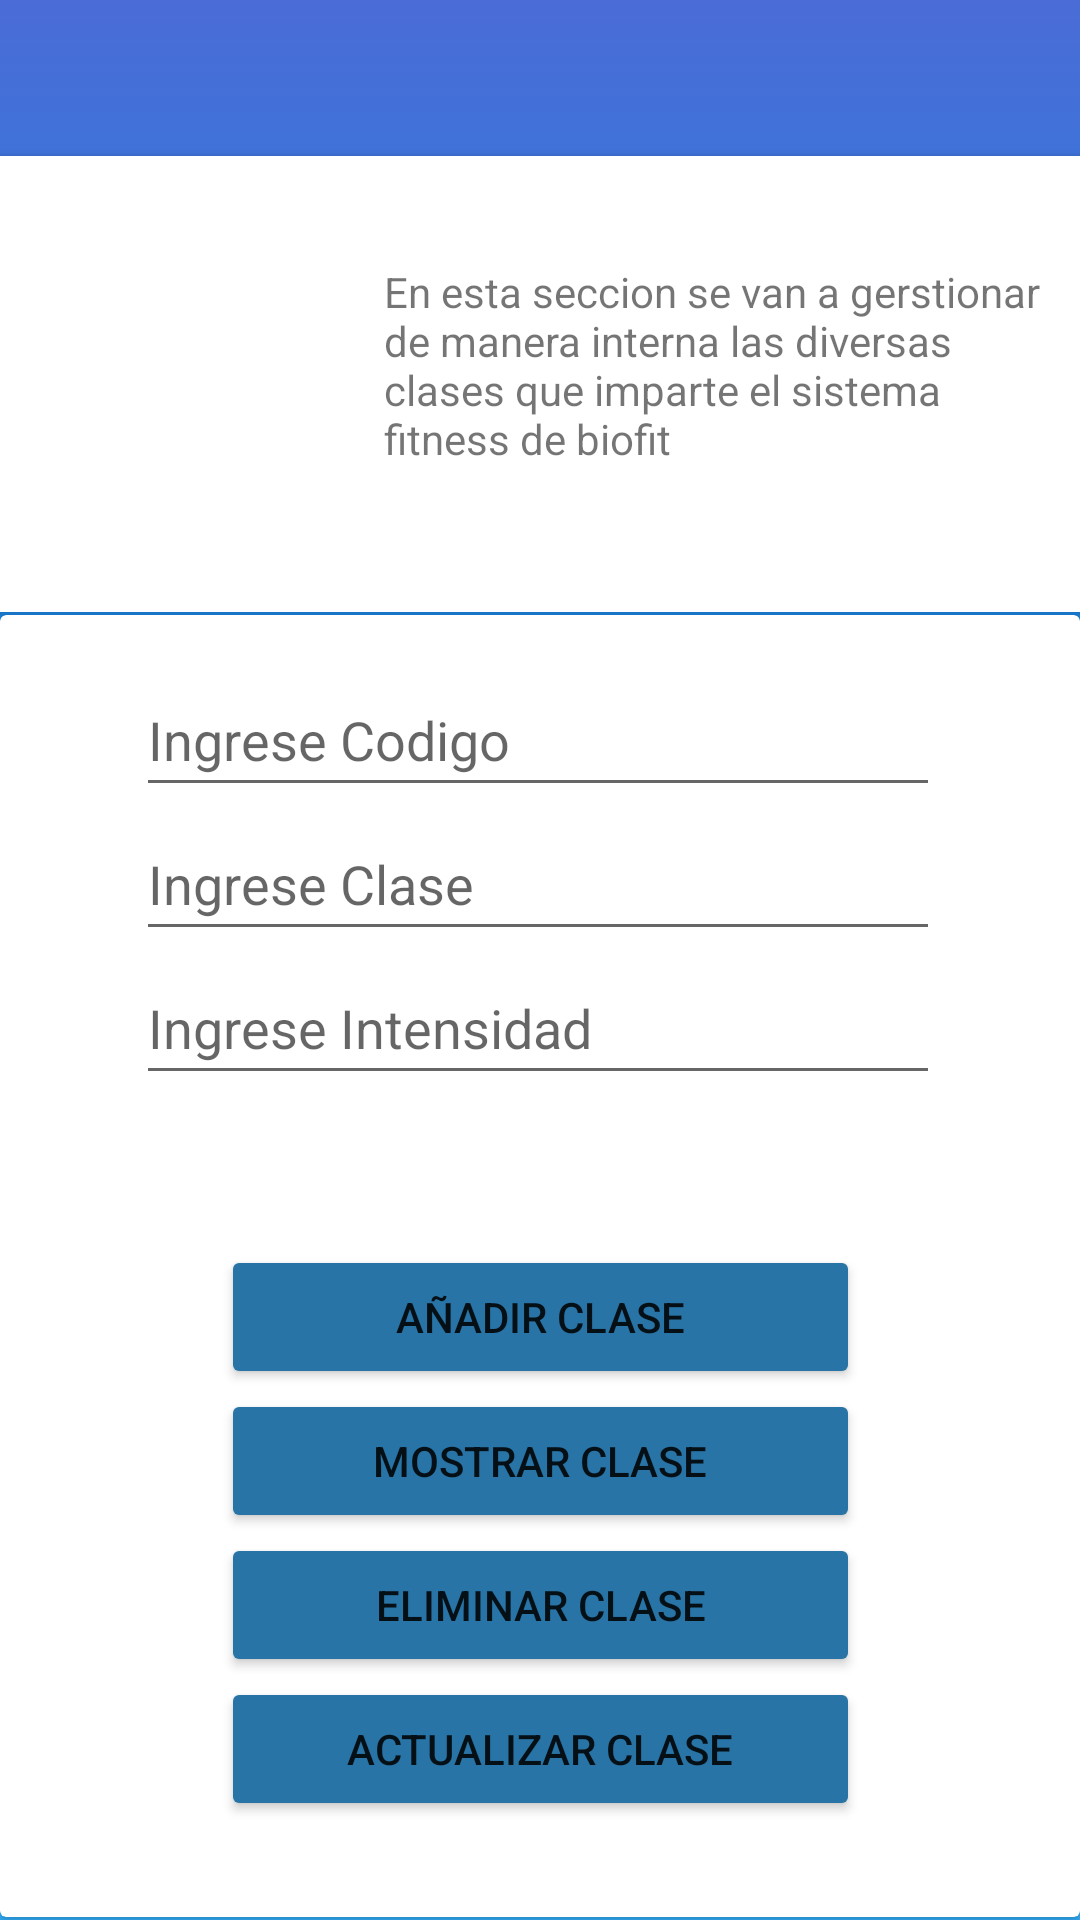

Produce the Android XML layout that renders to this screen, including the resource entries it uses.
<!-- AndroidManifest.xml: application theme Theme.ProyectoBase_ThomasBarrios -->
<!-- res/layout/activity_clases.xml -->
<?xml version="1.0" encoding="utf-8"?>
<androidx.constraintlayout.widget.ConstraintLayout xmlns:android="http://schemas.android.com/apk/res/android"
    xmlns:app="http://schemas.android.com/apk/res-auto"
    xmlns:tools="http://schemas.android.com/tools"
    android:layout_width="match_parent"
    android:layout_height="match_parent"
    android:background="@drawable/gradient_background"
    tools:context=".Clases_act">

    <androidx.cardview.widget.CardView
        android:id="@+id/cardView6"
        android:layout_width="365dp"
        android:layout_height="152dp"
        android:layout_marginTop="52dp"
        app:layout_constraintEnd_toEndOf="parent"
        app:layout_constraintHorizontal_bias="0.488"
        app:layout_constraintStart_toStartOf="parent"
        app:layout_constraintTop_toTopOf="parent">

        <androidx.constraintlayout.widget.ConstraintLayout
            android:layout_width="match_parent"
            android:layout_height="match_parent">

            <ImageView
                android:id="@+id/imageView4"
                android:layout_width="wrap_content"
                android:layout_height="wrap_content"
                app:layout_constraintBottom_toBottomOf="parent"
                app:layout_constraintEnd_toStartOf="@+id/textView8"
                app:layout_constraintStart_toStartOf="parent"
                app:layout_constraintTop_toTopOf="parent"
                app:srcCompat="@drawable/calendar" />

            <TextView
                android:id="@+id/textView8"
                android:layout_width="219dp"
                android:layout_height="80dp"
                android:layout_marginEnd="16dp"
                android:text="En esta seccion se van a gerstionar de manera interna las diversas clases que imparte el sistema fitness de biofit"
                app:layout_constraintBottom_toBottomOf="parent"
                app:layout_constraintEnd_toEndOf="parent"
                app:layout_constraintTop_toTopOf="parent"
                app:layout_constraintVertical_bias="0.495" />
        </androidx.constraintlayout.widget.ConstraintLayout>
    </androidx.cardview.widget.CardView>

    <androidx.cardview.widget.CardView
        android:layout_width="360dp"
        android:layout_height="434dp"
        app:layout_constraintBottom_toBottomOf="parent"
        app:layout_constraintEnd_toEndOf="parent"
        app:layout_constraintStart_toStartOf="parent"
        app:layout_constraintTop_toBottomOf="@+id/cardView6"
        app:layout_constraintVertical_bias="0.505">

        <androidx.constraintlayout.widget.ConstraintLayout
            android:layout_width="match_parent"
            android:layout_height="match_parent">

            <LinearLayout
                android:id="@+id/linearLayout4"
                android:layout_width="268dp"
                android:layout_height="185dp"
                android:layout_marginTop="16dp"
                android:orientation="vertical"
                app:layout_constraintEnd_toEndOf="parent"
                app:layout_constraintHorizontal_bias="0.494"
                app:layout_constraintStart_toStartOf="parent"
                app:layout_constraintTop_toTopOf="parent">

                <EditText
                    android:id="@+id/code"
                    android:layout_width="match_parent"
                    android:layout_height="48dp"
                    android:ems="10"
                    android:hint="Ingrese Codigo"
                    android:inputType="textPersonName"
                    android:minHeight="48dp"
                    tools:ignore="SpeakableTextPresentCheck" />

                <EditText
                    android:id="@+id/clas"
                    android:layout_width="match_parent"
                    android:layout_height="48dp"
                    android:ems="10"
                    android:hint="Ingrese Clase"
                    android:inputType="textPersonName"
                    android:minHeight="48dp" />

                <EditText
                    android:id="@+id/intensi"
                    android:layout_width="match_parent"
                    android:layout_height="48dp"
                    android:ems="10"
                    android:hint="Ingrese Intensidad"
                    android:inputType="textPersonName"
                    android:minHeight="48dp" />
            </LinearLayout>

            <LinearLayout
                android:layout_width="213dp"
                android:layout_height="196dp"
                android:layout_marginBottom="28dp"
                android:orientation="vertical"
                app:layout_constraintBottom_toBottomOf="parent"
                app:layout_constraintEnd_toEndOf="parent"
                app:layout_constraintStart_toStartOf="parent">

                <Button
                    android:id="@+id/btnClases5"
                    android:layout_width="match_parent"
                    android:layout_height="48dp"
                    android:backgroundTint="#2874a6"
                    android:onClick="guardarClases"
                    android:text="Añadir clase"
                    app:cornerRadius="25dp" />

                <Button
                    android:id="@+id/btnClases6"
                    android:layout_width="match_parent"
                    android:layout_height="48dp"
                    android:backgroundTint="#2874a6"
                    android:onClick="mostrarClases"
                    android:text="Mostrar clase"
                    app:cornerRadius="25dp" />

                <Button
                    android:id="@+id/btnClases7"
                    android:layout_width="match_parent"
                    android:layout_height="48dp"
                    android:backgroundTint="#2874a6"
                    android:onClick="eliminarClases"
                    android:text="Eliminar clase"
                    app:cornerRadius="25dp" />

                <Button
                    android:id="@+id/btnClases8"
                    android:layout_width="match_parent"
                    android:layout_height="48dp"
                    android:backgroundTint="#2874a6"
                    android:minHeight="48dp"
                    android:onClick="actualizarClases"
                    android:text="Actualizar clase"
                    app:cornerRadius="25dp" />
            </LinearLayout>
        </androidx.constraintlayout.widget.ConstraintLayout>
    </androidx.cardview.widget.CardView>
</androidx.constraintlayout.widget.ConstraintLayout>
<!-- resources referenced by this layout -->
<resources>
  <!-- drawable gradient_background (drawable) -->
  <?xml version="1.0" encoding="utf-8"?>
  <selector xmlns:android="http://schemas.android.com/apk/res/android">
      <item>
          <shape>
              <gradient
                  android:startColor="#33B3FF"
                  android:centerColor="#0094ea"
                  android:endColor="#4b6cd6"
                  android:angle="90"></gradient>
              <corners
                  android:radius="0dp"></corners>
          </shape>
      </item>
  </selector>
  <style name="Theme.ProyectoBase_ThomasBarrios" parent="Theme.MaterialComponents.DayNight.NoActionBar">
          
          <item name="colorPrimary">@color/purple_500</item>
          <item name="colorPrimaryVariant">@color/purple_700</item>
          <item name="colorOnPrimary">@color/white</item>
          
          <item name="colorSecondary">@color/teal_200</item>
          <item name="colorSecondaryVariant">@color/teal_700</item>
          <item name="colorOnSecondary">@color/black</item>
          
          <item name="android:statusBarColor" tools:targetApi="l">?attr/colorPrimaryVariant</item>
          
      </style>
  <!-- not gathered from this repository: default colours our renderer supplied (Android Studio template values) -->
  <color name="purple_500">#FF6200EE</color>
  <color name="purple_700">#FF3700B3</color>
  <color name="teal_200">#FF03DAC5</color>
  <color name="teal_700">#FF018786</color>
  <color name="black">#FF000000</color>
  <color name="white">#FFFFFFFF</color>
</resources>
